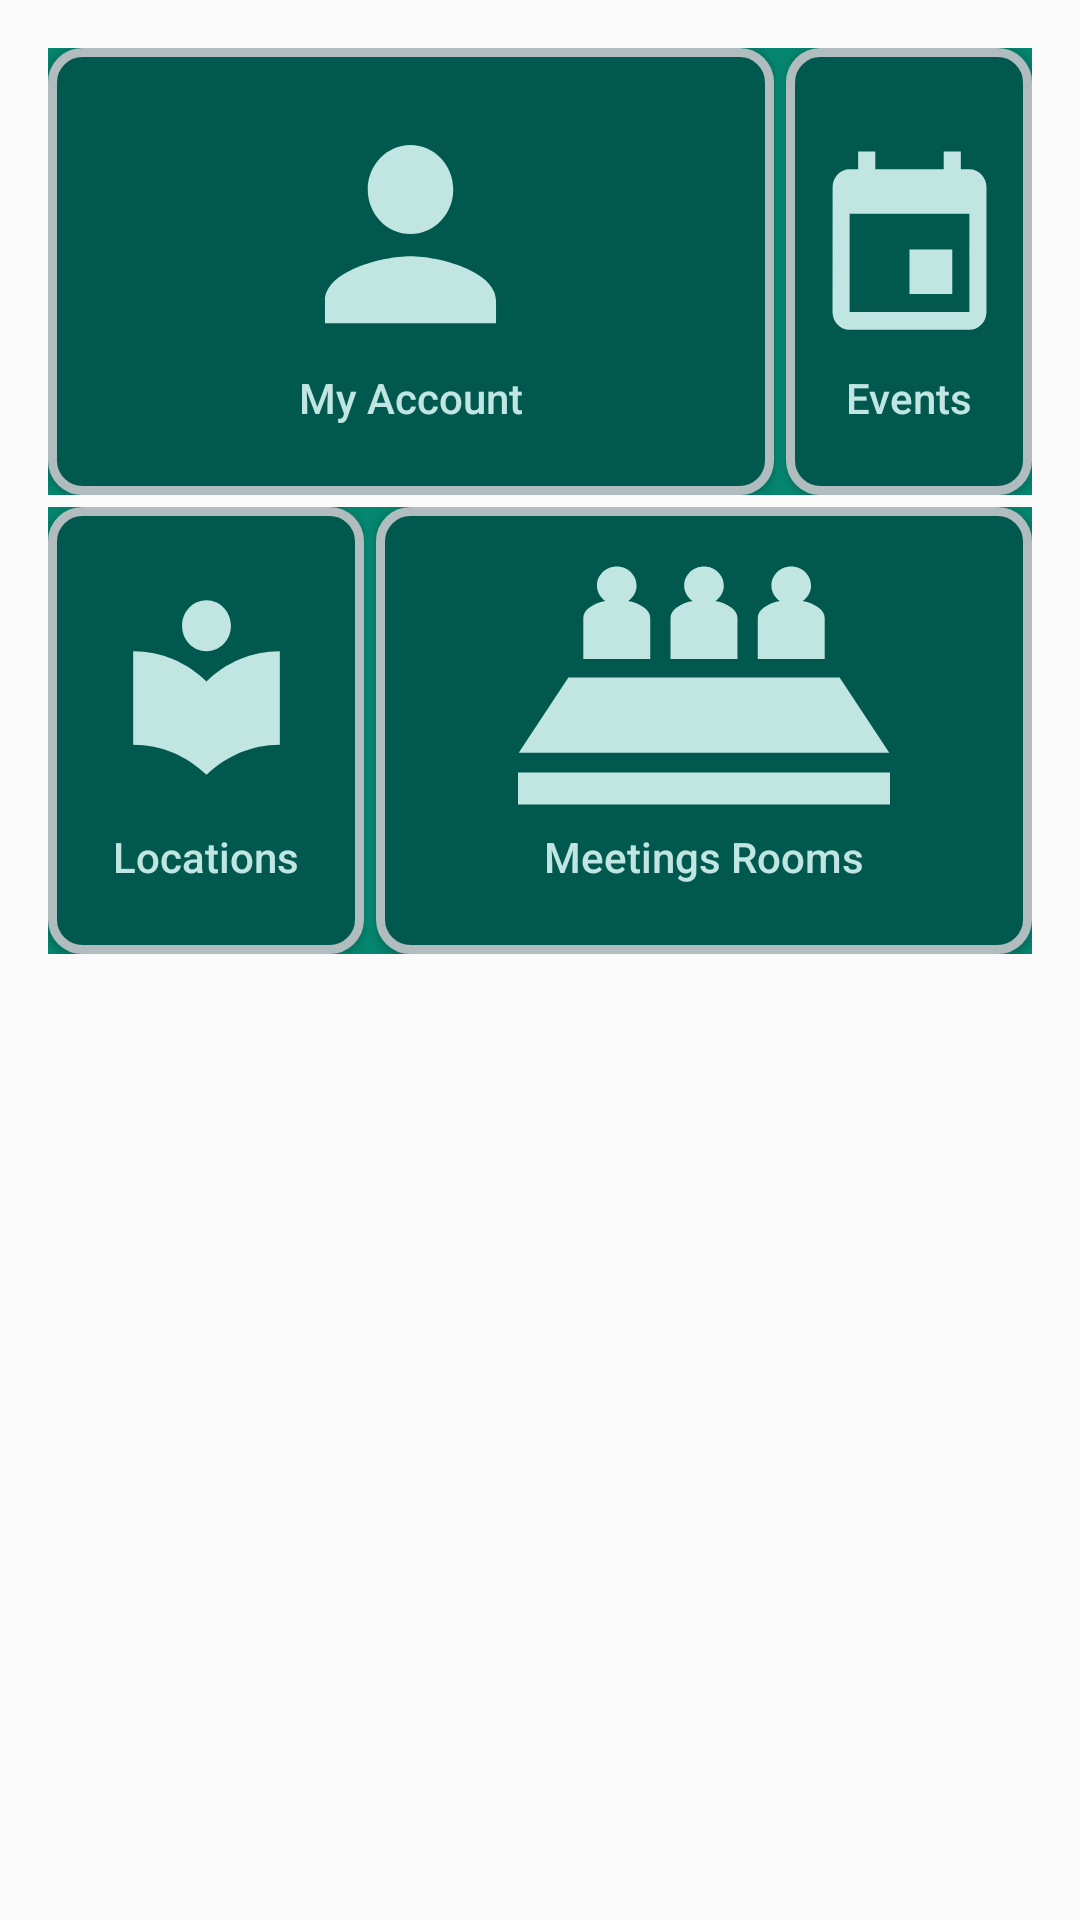

Write the Android layout XML for this screen, with the resource values it uses.
<!-- AndroidManifest.xml: application theme AppTheme -->
<!-- res/layout/fragment_home.xml -->
<?xml version="1.0" encoding="utf-8"?>
<androidx.constraintlayout.widget.ConstraintLayout xmlns:android="http://schemas.android.com/apk/res/android"
    xmlns:app="http://schemas.android.com/apk/res-auto"
    android:layout_width="match_parent"
    android:layout_height="match_parent">

    <LinearLayout
        android:layout_width="match_parent"
        android:layout_height="match_parent"
        android:orientation="vertical"
        app:layout_constraintBottom_toBottomOf="parent"
        app:layout_constraintEnd_toEndOf="parent"
        app:layout_constraintStart_toStartOf="parent"
        app:layout_constraintTop_toTopOf="parent">

        <LinearLayout
            android:id="@+id/rowOne"
            android:layout_width="match_parent"
            android:layout_height="149dp"
            android:layout_marginLeft="16dp"
            android:layout_marginTop="16dp"
            android:layout_marginRight="16dp"
            android:background="@color/colorPrimary"
            android:orientation="horizontal">

            <Button
                android:id="@+id/myAccountButton"
                android:layout_width="match_parent"
                android:layout_height="match_parent"
                android:layout_centerInParent="true"
                android:layout_marginRight="4dp"
                android:layout_weight="1"
                android:background="@drawable/layout_border"
                android:drawableTop="@drawable/ic_account_white"
                android:drawablePadding="-30dip"
                android:includeFontPadding="true"
                android:minWidth="0dp"
                android:minHeight="0dp"
                android:paddingBottom="10dp"
                android:shadowColor="@color/common_google_signin_btn_text_dark_focused"
                android:shadowDx="-2"
                android:shadowDy="2"
                android:shadowRadius="50"
                android:text="My Account"
                android:textAllCaps="false"
                android:textColor="@color/colorAccent" />

            <Button
                android:id="@+id/eventsButton"
                android:layout_width="match_parent"
                android:layout_height="match_parent"
                android:layout_centerInParent="true"
                android:layout_weight="3"
                android:background="@drawable/layout_border"
                android:drawableTop="@drawable/ic_event_white"
                android:drawablePadding="-30dip"
                android:includeFontPadding="true"
                android:minWidth="0dp"
                android:minHeight="0dp"
                android:paddingBottom="10dp"
                android:shadowColor="@color/common_google_signin_btn_text_dark_focused"
                android:shadowDx="-2"
                android:shadowDy="2"
                android:shadowRadius="50"
                android:text="Events"
                android:textAllCaps="false"
                android:textColor="@color/colorAccent" />

        </LinearLayout>

        <LinearLayout
            android:id="@+id/rowTwo"
            android:layout_width="match_parent"
            android:layout_height="149dp"
            android:layout_marginLeft="16dp"
            android:layout_marginTop="4dp"
            android:layout_marginRight="16dp"
            android:background="@color/colorPrimary"
            android:orientation="horizontal">

            <Button
                android:id="@+id/locationsButton"
                android:layout_width="match_parent"
                android:layout_height="match_parent"
                android:layout_centerInParent="true"
                android:layout_marginRight="4dp"
                android:layout_weight="2"
                android:background="@drawable/layout_border"
                android:drawableTop="@drawable/ic_library_white"
                android:drawablePadding="-30dip"
                android:includeFontPadding="true"
                android:minWidth="0dp"
                android:minHeight="0dp"
                android:paddingBottom="10dp"
                android:shadowColor="@color/common_google_signin_btn_text_dark_focused"
                android:shadowDx="-2"
                android:shadowDy="2"
                android:shadowRadius="50"
                android:text="Locations"
                android:textAllCaps="false"
                android:textColor="@color/colorAccent" />

            <Button
                android:id="@+id/meetingRoomsButton"
                android:layout_width="match_parent"
                android:layout_height="match_parent"
                android:layout_centerInParent="true"
                android:layout_weight="1"
                android:background="@drawable/layout_border"
                android:drawableTop="@drawable/meeting_room_black"
                android:drawablePadding="-30dip"
                android:includeFontPadding="true"
                android:minWidth="0dp"
                android:minHeight="0dp"
                android:paddingBottom="5dp"
                android:shadowColor="@color/common_google_signin_btn_text_dark_focused"
                android:shadowDx="-2"
                android:shadowDy="2"
                android:shadowRadius="50"
                android:text="Meetings Rooms"
                android:textAllCaps="false"
                android:textColor="@color/colorAccent" />

        </LinearLayout>

    </LinearLayout>

</androidx.constraintlayout.widget.ConstraintLayout>
<!-- resources referenced by this layout -->
<resources>
  <color name="colorAccent">#C1E6E2</color>
  <color name="colorPrimary">#048670</color>
  <!-- drawable ic_account_white (drawable-anydpi-v24) -->
  <vector xmlns:android="http://schemas.android.com/apk/res/android"
      android:width="119dp"
      android:height="124dp"
      android:viewportWidth="33.391304"
      android:viewportHeight="33.391304"
      android:tint="#c1e6e2"
      android:padding="0dp">
    <group android:translateX="4.695652"
        android:translateY="4.695652">
        <path
            android:fillColor="#FF000000"
            android:pathData="M12,12c2.21,0 4,-1.79 4,-4s-1.79,-4 -4,-4 -4,1.79 -4,4 1.79,4 4,4zM12,14c-2.67,0 -8,1.34 -8,4v2h16v-2c0,-2.66 -5.33,-4 -8,-4z"/>
    </group>
  </vector>
  <!-- drawable ic_event_white (drawable-anydpi-v24) -->
  <vector xmlns:android="http://schemas.android.com/apk/res/android"
      android:width="119dp"
      android:height="124dp"
      android:viewportWidth="41.739132"
      android:viewportHeight="41.739132"
      android:tint="#c1e6e2">
    <group android:translateX="8.869565"
        android:translateY="10.608696">
        <path
            android:fillColor="#FF000000"
            android:pathData="M17,12h-5v5h5v-5zM16,1v2L8,3L8,1L6,1v2L5,3c-1.11,0 -1.99,0.9 -1.99,2L3,19c0,1.1 0.89,2 2,2h14c1.1,0 2,-0.9 2,-2L21,5c0,-1.1 -0.9,-2 -2,-2h-1L18,1h-2zM19,19L5,19L5,8h14v11z"/>
    </group>
  </vector>
  <!-- drawable ic_library_white (drawable-anydpi-v24) -->
  <vector xmlns:android="http://schemas.android.com/apk/res/android"
      android:width="119dp"
      android:height="124dp"
      android:viewportWidth="43.826088"
      android:viewportHeight="43.826088"
      android:tint="#c1e6e2">
    <group android:translateX="9.913043"
        android:translateY="9">
        <path
            android:fillColor="#FF000000"
            android:pathData="M12,11.55C9.64,9.35 6.48,8 3,8v11c3.48,0 6.64,1.35 9,3.55 2.36,-2.19 5.52,-3.55 9,-3.55V8c-3.48,0 -6.64,1.35 -9,3.55zM12,8c1.66,0 3,-1.34 3,-3s-1.34,-3 -3,-3 -3,1.34 -3,3 1.34,3 3,3z"/>
    </group>
  </vector>
  <!-- drawable layout_border (drawable) -->
  <?xml version="1.0" encoding="UTF-8"?>
  <shape xmlns:android="http://schemas.android.com/apk/res/android">
      <solid android:color="#00584E"/>
      <stroke android:width="3dip" android:color="#B1BCBE" />
      <corners android:radius="10dip"/>
      <padding android:left="0dip" android:top="0dip" android:right="0dip" android:bottom="0dip" />
  
  </shape>
  <style name="AppTheme" parent="Theme.AppCompat.Light.NoActionBar">
          
          <item name="colorPrimary">@color/colorPrimary</item>
          <item name="colorPrimaryDark">@color/colorPrimaryDark</item>
          <item name="colorAccent">@color/colorAccent</item>
      </style>
  <color name="colorPrimaryDark">#00584E</color>
</resources>
